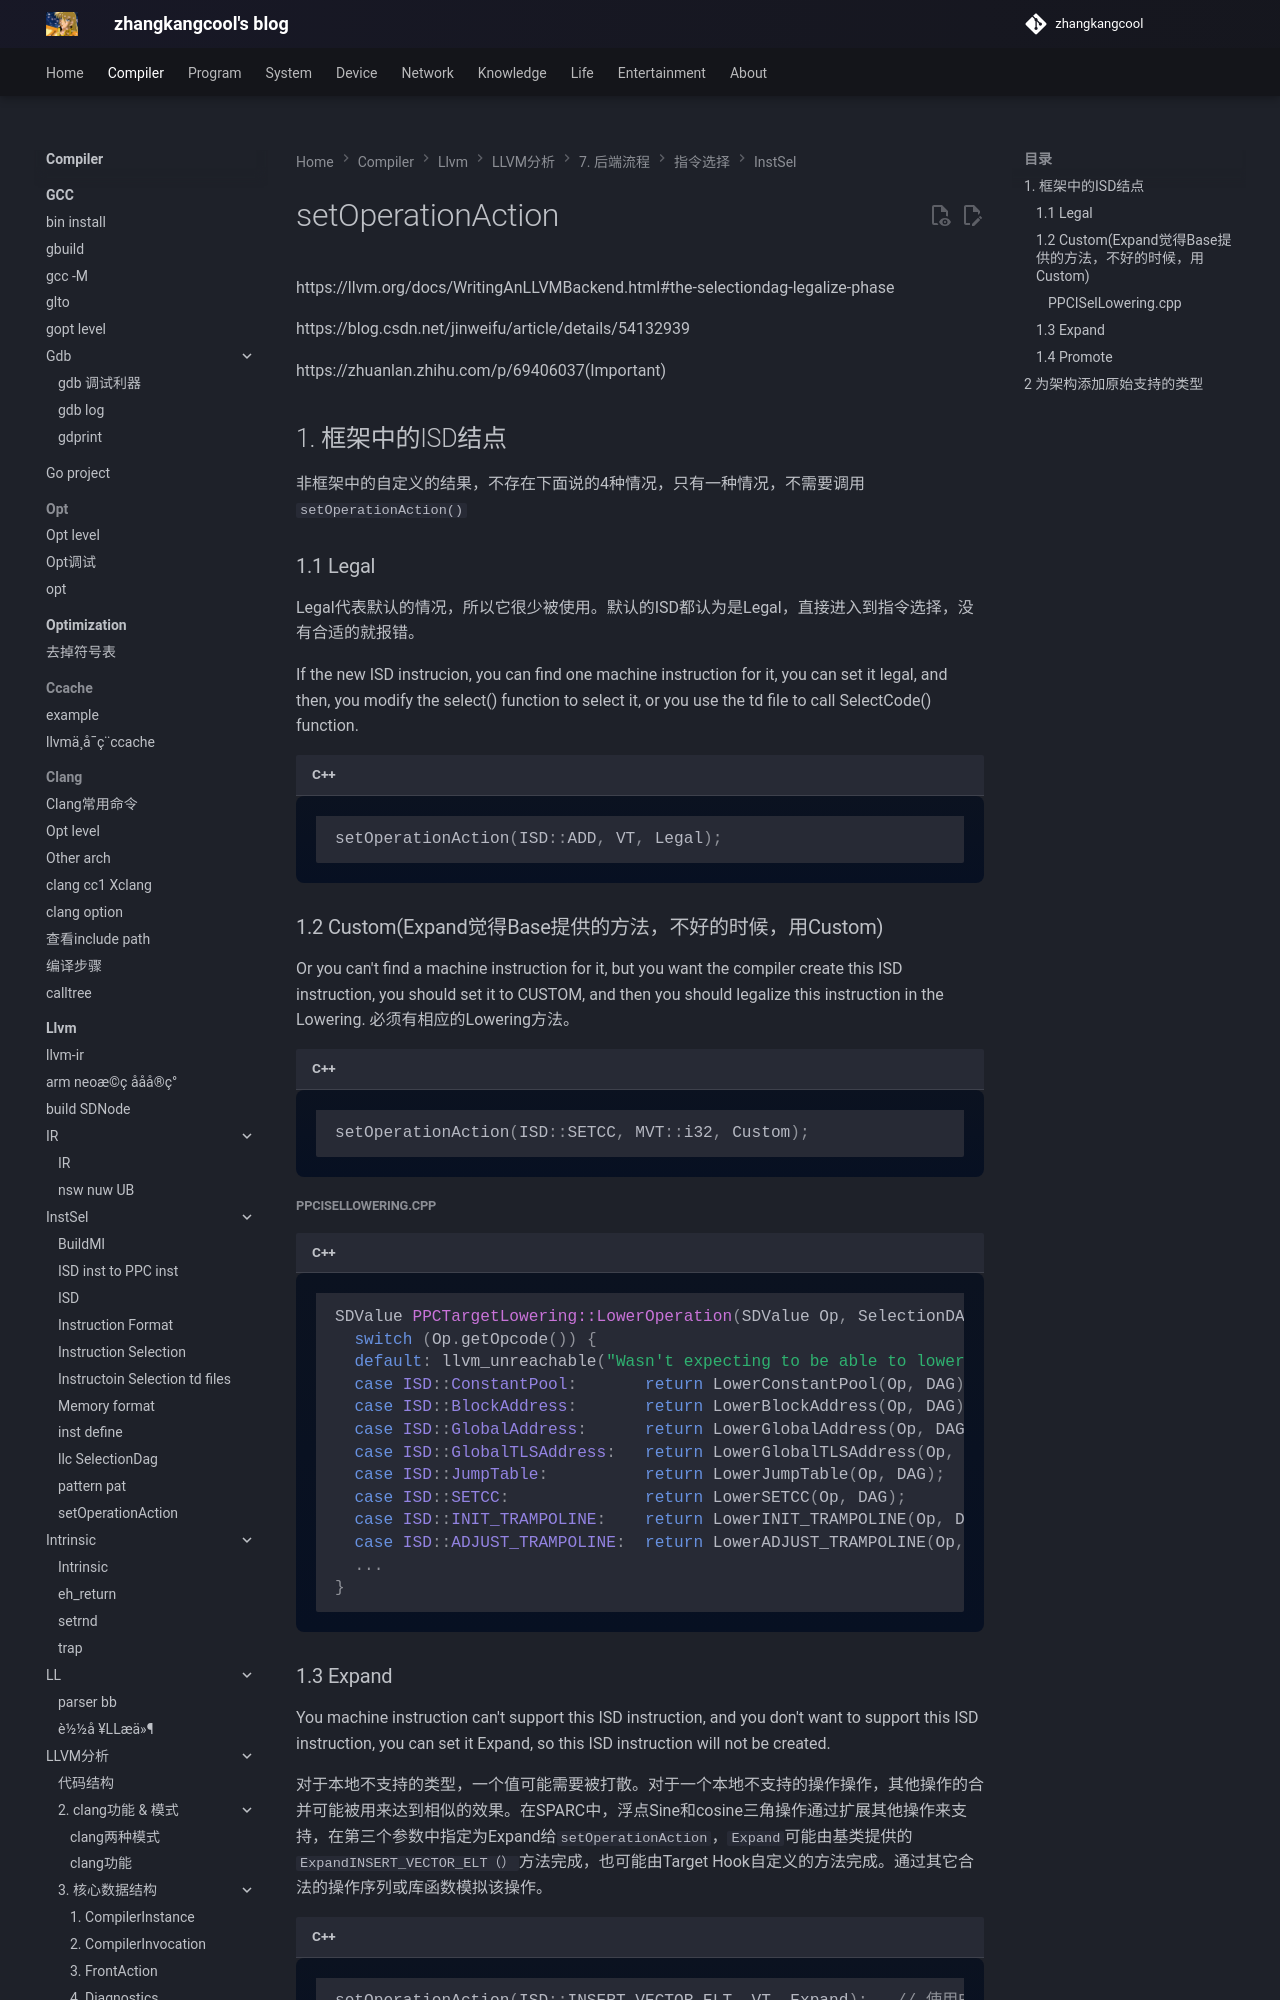

repository: zhangkangcool/zhangkangcool.github.io · page: Compiler/llvm/LLVM分析/7. 后端流程/指令选择/InstSel/setOperationAction/index.html · generator: mkdocs

# setOperationAction
https://llvm.org/docs/WritingAnLLVMBackend.html#the-selectiondag-legalize-phase

https://blog.csdn.net/jinweifu/article/details/54132939

https://zhuanlan.zhihu.com/p/69406037(Important)



## 1. 框架中的ISD结点

非框架中的自定义的结果，不存在下面说的4种情况，只有一种情况，不需要调用`setOperationAction()`

### 1.1 Legal

Legal代表默认的情况，所以它很少被使用。默认的ISD都认为是Legal，直接进入到指令选择，没有合适的就报错。

If the new ISD instrucion, you can find one machine instruction for it, you can set it legal, and then, you modify the select() function to select it, or you use the td file to call SelectCode() function. 

```c++
setOperationAction(ISD::ADD, VT, Legal); 
```



### 1.2 Custom(Expand觉得Base提供的方法，不好的时候，用Custom)

Or you can't find a machine instruction for it, but you want the compiler create this ISD instruction, you should set it to CUSTOM, and then you should legalize this instruction in the Lowering. 必须有相应的Lowering方法。

```c++
setOperationAction(ISD::SETCC, MVT::i32, Custom);
```
